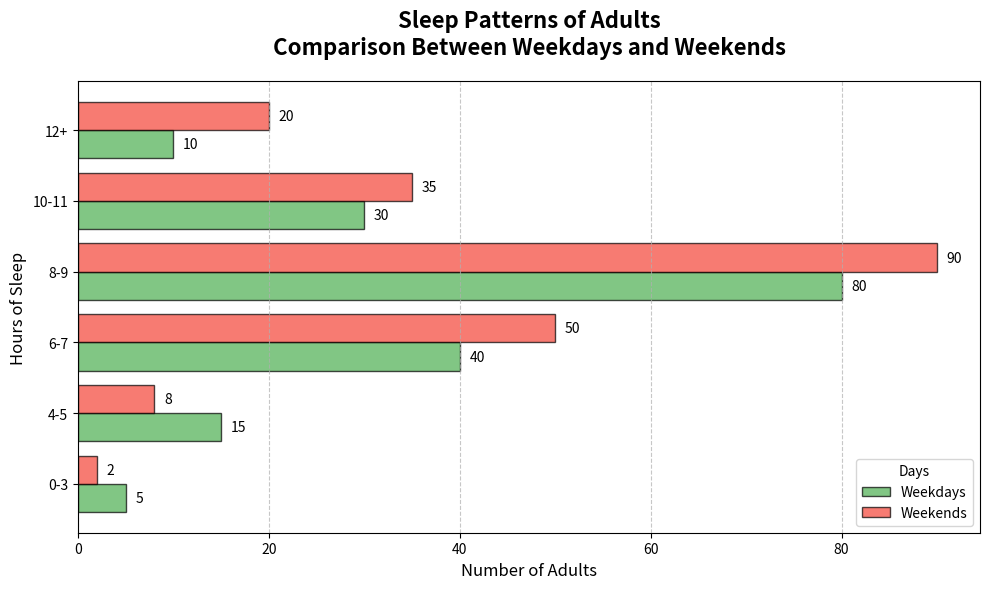

This figure's Python source:
import matplotlib.pyplot as plt
import numpy as np

# Data for the number of adults who sleep various ranges of hours per day.
hours_range = ['0-3', '4-5', '6-7', '8-9', '10-11', '12+']
weekday_sleepers = [5, 15, 40, 80, 30, 10]
weekend_sleepers = [2, 8, 50, 90, 35, 20]

# Define positions for bars
y_pos = np.arange(len(hours_range))

# Initialize the plot
fig, ax = plt.subplots(figsize=(10, 6))

# Bar width
bar_height = 0.4

# New colors for the bars
new_color_weekday = '#4CAF50'  # A shade of green
new_color_weekend = '#F44336'  # A shade of red

# Plot horizontal bar charts with new colors
bars1 = ax.barh(y_pos - bar_height/2, weekday_sleepers, bar_height, label='Weekdays', color=new_color_weekday, edgecolor='black', alpha=0.7)
bars2 = ax.barh(y_pos + bar_height/2, weekend_sleepers, bar_height, label='Weekends', color=new_color_weekend, edgecolor='black', alpha=0.7)

# Titles and labels
ax.set_title('Sleep Patterns of Adults\nComparison Between Weekdays and Weekends', fontsize=16, fontweight='bold', pad=20)
ax.set_xlabel('Number of Adults', fontsize=12)
ax.set_ylabel('Hours of Sleep', fontsize=12)

# Customize y-axis with hours range
ax.set_yticks(y_pos)
ax.set_yticklabels(hours_range, fontsize=10)

# Legend
ax.legend(title='Days', fontsize=10, loc='lower right')

# Customize x-axis grid lines
ax.xaxis.grid(True, linestyle='--', alpha=0.7)

# Adding value labels on bars
def add_labels(bars, counts):
    for bar, count in zip(bars, counts):
        ax.text(bar.get_width() + 1, bar.get_y() + bar.get_height() / 2, str(count), ha='left', va='center', fontsize=10)

add_labels(bars1, weekday_sleepers)
add_labels(bars2, weekend_sleepers)

# Adjust layout to prevent overlap
plt.tight_layout()

# Show the plot
plt.show()
